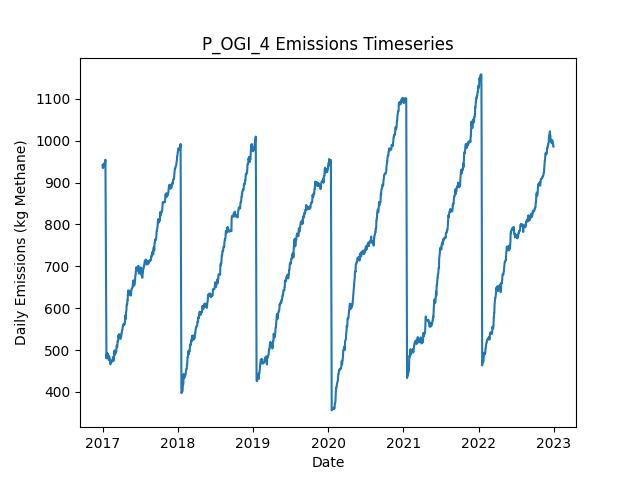

Data behind this chart, as committed beside it:
Date, Daily Emissions (Kg Methane), Daily Mitigable Emissions (Kg Methane), Daily Non-Mitigable Emissions (Kg Methan…, Daily Cost ($), Active Leaks, New Leaks, Leaks Repaired, Leaks Naturally Repaired, Leaks Tagged, Daily Repair Cost ($), Daily Natural Repair Cost ($), OGI Deployment Cost ($), OGI Sites flagged for Follow-Up, OGI Leaks tagged for repair, OGI Sites Visited, OGI Travel Time (Minutes), OGI Survey Time (Minutes)
2017-01-01, 941.7, 589, 352.7, 2876, 369, 373, 0, 3, 37, 0.00000, 600, 2876, , 37, 3, 180, 300
2017-01-02, 935.2, 591.5, 343.7, 2876, 368, 1, 0, 1, 46, 0.00000, 200, 2876, , 46, 3, 180, 360
2017-01-03, 935, 591.2, 343.7, 2876, 367, 0, 0, 1, 34, 0.00000, 200, 2876, , 34, 3, 180, 300
2017-01-04, 935.2, 591.5, 343.7, 2876, 368, 1, 0, 0, 60, 0.00000, 0.00000, 2876, , 60, 3, 180, 360
2017-01-05, 937.9, 594.2, 343.7, 0.00000, 369, 1, 0, 0, 0, 0.00000, 0.00000, 0.00000, , 0, 0, 0, 0
2017-01-06, 943.9, 600.2, 343.7, 0.00000, 370, 1, 0, 0, 0, 0.00000, 0.00000, 0.00000, , 0, 0, 0, 0
2017-01-07, 945.7, 600, 345.7, 0.00000, 370, 2, 0, 2, 0, 0.00000, 400, 0.00000, , 0, 0, 0, 0
2017-01-08, 941.7, 600, 341.8, 0.00000, 368, 0, 0, 0, 0, 0.00000, 0.00000, 0.00000, , 0, 0, 0, 0
2017-01-09, 944.4, 602.6, 341.8, 0.00000, 369, 1, 0, 0, 0, 0.00000, 0.00000, 0.00000, , 0, 0, 0, 0
2017-01-10, 944, 602.6, 341.3, 0.00000, 368, 0, 0, 0, 0, 0.00000, 0.00000, 0.00000, , 0, 0, 0, 0
2017-01-11, 944, 602.6, 341.3, 0.00000, 368, 0, 0, 0, 0, 0.00000, 0.00000, 0.00000, , 0, 0, 0, 0
2017-01-12, 944, 602.6, 341.3, 0.00000, 368, 0, 0, 0, 0, 0.00000, 0.00000, 0.00000, , 0, 0, 0, 0
2017-01-13, 944, 602.6, 341.3, 0.00000, 368, 0, 0, 0, 0, 0.00000, 0.00000, 0.00000, , 0, 0, 0, 0
2017-01-14, 952.2, 610.9, 341.3, 0.00000, 369, 1, 0, 0, 0, 0.00000, 0.00000, 0.00000, , 0, 0, 0, 0
2017-01-15, 954.9, 613.6, 341.3, 0.00000, 370, 1, 0, 0, 0, 0.00000, 0.00000, 0.00000, , 0, 0, 0, 0
2017-01-16, 849.7, 500.1, 349.6, 6600, 337, 1, 33, 1, 0, 6600, 200, 0.00000, , 0, 0, 0, 0
2017-01-17, 727, 368.5, 358.5, 8400, 297, 2, 42, 0, 0, 8400, 0.00000, 0.00000, , 0, 0, 0, 0
2017-01-18, 637.2, 278.6, 358.5, 5400, 270, 2, 27, 1, 0, 5400, 200, 0.00000, , 0, 0, 0, 0
2017-01-19, 480.1, 121.6, 358.5, 12000, 212, 2, 60, 0, 0, 12000, 0.00000, 0.00000, , 0, 0, 0, 0
2017-01-20, 480.1, 121.3, 358.7, 0.00000, 212, 1, 0, 1, 0, 0.00000, 200, 0.00000, , 0, 0, 0, 0
2017-01-21, 490.8, 121.8, 369, 0.00000, 215, 3, 0, 0, 0, 0.00000, 0.00000, 0.00000, , 0, 0, 0, 0
2017-01-22, 491.4, 122, 369.4, 0.00000, 217, 2, 0, 0, 0, 0.00000, 0.00000, 0.00000, , 0, 0, 0, 0
2017-01-23, 492.1, 124.7, 367.5, 0.00000, 217, 1, 0, 0, 0, 0.00000, 0.00000, 0.00000, , 0, 0, 0, 0
2017-01-24, 492.1, 124.7, 367.5, 0.00000, 217, 0, 0, 0, 0, 0.00000, 0.00000, 0.00000, , 0, 0, 0, 0
2017-01-25, 491.7, 124.7, 367, 0.00000, 216, 0, 0, 0, 0, 0.00000, 0.00000, 0.00000, , 0, 0, 0, 0
2017-01-26, 488.4, 124.7, 363.7, 0.00000, 213, 0, 0, 0, 0, 0.00000, 0.00000, 0.00000, , 0, 0, 0, 0
2017-01-27, 490.4, 124.7, 365.7, 0.00000, 214, 1, 0, 0, 0, 0.00000, 0.00000, 0.00000, , 0, 0, 0, 0
2017-01-28, 485.9, 120.2, 365.7, 0.00000, 213, 0, 0, 1, 0, 0.00000, 200, 0.00000, , 0, 0, 0, 0
2017-01-29, 486.3, 120, 366.3, 0.00000, 213, 1, 0, 1, 0, 0.00000, 200, 0.00000, , 0, 0, 0, 0
2017-01-30, 486.3, 120.4, 365.9, 0.00000, 214, 2, 0, 0, 0, 0.00000, 0.00000, 0.00000, , 0, 0, 0, 0
2017-01-31, 477.4, 120.4, 357, 0.00000, 213, 0, 0, 0, 0, 0.00000, 0.00000, 0.00000, , 0, 0, 0, 0
2017-02-01, 485.7, 120.4, 365.2, 0.00000, 214, 1, 0, 0, 0, 0.00000, 0.00000, 0.00000, , 0, 0, 0, 0
2017-02-02, 485.7, 120.7, 365, 0.00000, 215, 2, 0, 0, 0, 0.00000, 0.00000, 0.00000, , 0, 0, 0, 0
2017-02-03, 484.5, 120, 364.6, 0.00000, 212, 0, 0, 2, 0, 0.00000, 400, 0.00000, , 0, 0, 0, 0
2017-02-04, 475.4, 119.8, 355.6, 0.00000, 210, 0, 0, 1, 0, 0.00000, 200, 0.00000, , 0, 0, 0, 0
2017-02-05, 477.8, 122.2, 355.6, 0.00000, 210, 1, 0, 1, 0, 0.00000, 200, 0.00000, , 0, 0, 0, 0
2017-02-06, 477.6, 122, 355.6, 0.00000, 209, 0, 0, 1, 0, 0.00000, 200, 0.00000, , 0, 0, 0, 0
2017-02-07, 466, 119.3, 346.7, 0.00000, 207, 0, 0, 1, 0, 0.00000, 200, 0.00000, , 0, 0, 0, 0
2017-02-08, 466, 119.3, 346.7, 0.00000, 207, 0, 0, 0, 0, 0.00000, 0.00000, 0.00000, , 0, 0, 0, 0
2017-02-09, 466, 119.3, 346.7, 0.00000, 207, 0, 0, 0, 0, 0.00000, 0.00000, 0.00000, , 0, 0, 0, 0
2017-02-10, 468.9, 122.2, 346.7, 0.00000, 209, 2, 0, 0, 0, 0.00000, 0.00000, 0.00000, , 0, 0, 0, 0
2017-02-11, 471.6, 124.9, 346.7, 0.00000, 210, 1, 0, 0, 0, 0.00000, 0.00000, 0.00000, , 0, 0, 0, 0
2017-02-12, 472, 124.7, 347.4, 0.00000, 210, 1, 0, 1, 0, 0.00000, 200, 0.00000, , 0, 0, 0, 0
2017-02-13, 472, 124.7, 347.4, 0.00000, 210, 0, 0, 0, 0, 0.00000, 0.00000, 0.00000, , 0, 0, 0, 0
2017-02-14, 472, 124.7, 347.4, 0.00000, 210, 0, 0, 0, 0, 0.00000, 0.00000, 0.00000, , 0, 0, 0, 0
2017-02-15, 473.3, 124.5, 348.9, 0.00000, 209, 1, 0, 1, 0, 0.00000, 200, 0.00000, , 0, 0, 0, 0
2017-02-16, 473.3, 124.5, 348.9, 0.00000, 209, 0, 0, 0, 0, 0.00000, 0.00000, 0.00000, , 0, 0, 0, 0
2017-02-17, 472.9, 124, 348.9, 0.00000, 207, 0, 0, 2, 0, 0.00000, 400, 0.00000, , 0, 0, 0, 0
2017-02-18, 476, 126.7, 349.3, 0.00000, 209, 2, 0, 0, 0, 0.00000, 0.00000, 0.00000, , 0, 0, 0, 0
2017-02-19, 475.6, 126.2, 349.3, 0.00000, 208, 0, 0, 1, 0, 0.00000, 200, 0.00000, , 0, 0, 0, 0
2017-02-20, 482.9, 126.5, 356.5, 0.00000, 208, 2, 0, 0, 0, 0.00000, 0.00000, 0.00000, , 0, 0, 0, 0
2017-02-21, 482.9, 126.5, 356.5, 0.00000, 208, 0, 0, 0, 0, 0.00000, 0.00000, 0.00000, , 0, 0, 0, 0
2017-02-22, 474.7, 118.2, 356.5, 0.00000, 207, 0, 0, 1, 0, 0.00000, 200, 0.00000, , 0, 0, 0, 0
2017-02-23, 474.7, 118.2, 356.5, 0.00000, 207, 0, 0, 0, 0, 0.00000, 0.00000, 0.00000, , 0, 0, 0, 0
2017-02-24, 474.5, 118, 356.5, 0.00000, 206, 0, 0, 1, 0, 0.00000, 200, 0.00000, , 0, 0, 0, 0
2017-02-25, 477.1, 120.7, 356.5, 0.00000, 207, 1, 0, 0, 0, 0.00000, 0.00000, 0.00000, , 0, 0, 0, 0
2017-02-26, 493.7, 128.9, 364.7, 0.00000, 209, 2, 0, 0, 0, 0.00000, 0.00000, 0.00000, , 0, 0, 0, 0
2017-02-27, 495.6, 128.9, 366.7, 0.00000, 210, 1, 0, 0, 0, 0.00000, 0.00000, 0.00000, , 0, 0, 0, 0
2017-02-28, 498.8, 132.1, 366.7, 0.00000, 212, 2, 0, 0, 0, 0.00000, 0.00000, 0.00000, , 0, 0, 0, 0
2017-03-01, 499, 132.3, 366.7, 0.00000, 213, 1, 0, 0, 0, 0.00000, 0.00000, 0.00000, , 0, 0, 0, 0
... 2,131 more rows
